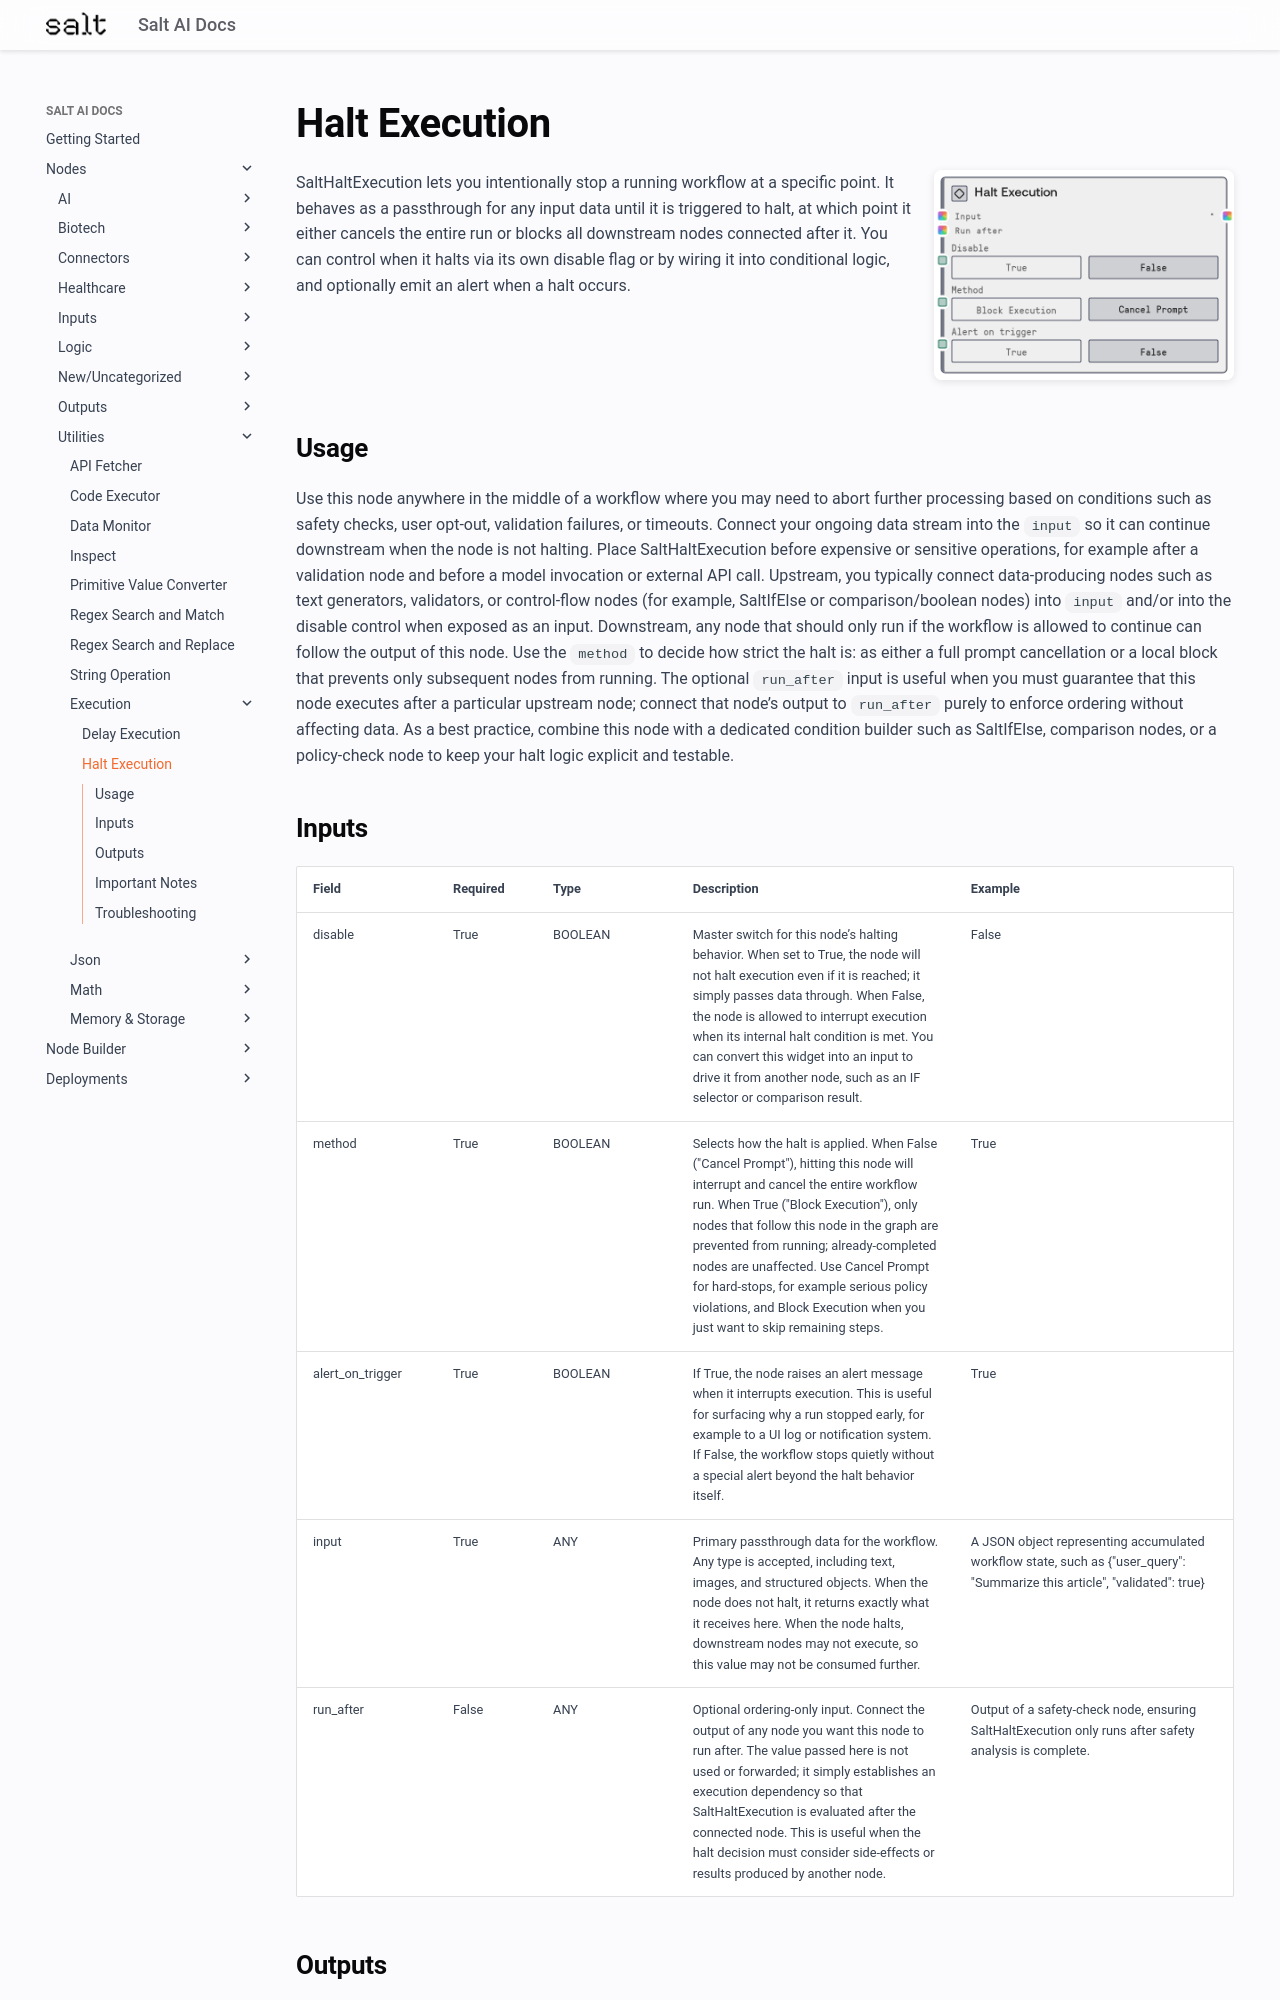

repository: get-salt-AI/SaltAI-Web-Docs · page: nodes/md/utilities/execution/salthaltexecution/index.html · generator: mkdocs

# Halt Execution

<div style="display: flex; gap: 20px; align-items: flex-start; margin-bottom: 20px;">
<div style="flex: 1; min-width: 0;">

SaltHaltExecution lets you intentionally stop a running workflow at a specific point. It behaves as a passthrough for any input data until it is triggered to halt, at which point it either cancels the entire run or blocks all downstream nodes connected after it. You can control when it halts via its own disable flag or by wiring it into conditional logic, and optionally emit an alert when a halt occurs.

</div>
<div style="flex: 0 0 300px;"><img src="../../../../images/previews/utilities/execution/salthaltexecution.png" alt="Preview" style="width: 100%; border-radius: 8px; box-shadow: 0 2px 8px rgba(0,0,0,0.1);" /></div>
</div>

## Usage

Use this node anywhere in the middle of a workflow where you may need to abort further processing based on conditions such as safety checks, user opt-out, validation failures, or timeouts. Connect your ongoing data stream into the `input` so it can continue downstream when the node is not halting. Place SaltHaltExecution before expensive or sensitive operations, for example after a validation node and before a model invocation or external API call. Upstream, you typically connect data-producing nodes such as text generators, validators, or control-flow nodes (for example, SaltIfElse or comparison/boolean nodes) into `input` and/or into the disable control when exposed as an input. Downstream, any node that should only run if the workflow is allowed to continue can follow the output of this node. Use the `method` to decide how strict the halt is: as either a full prompt cancellation or a local block that prevents only subsequent nodes from running. The optional `run_after` input is useful when you must guarantee that this node executes after a particular upstream node; connect that node’s output to `run_after` purely to enforce ordering without affecting data. As a best practice, combine this node with a dedicated condition builder such as SaltIfElse, comparison nodes, or a policy-check node to keep your halt logic explicit and testable.
